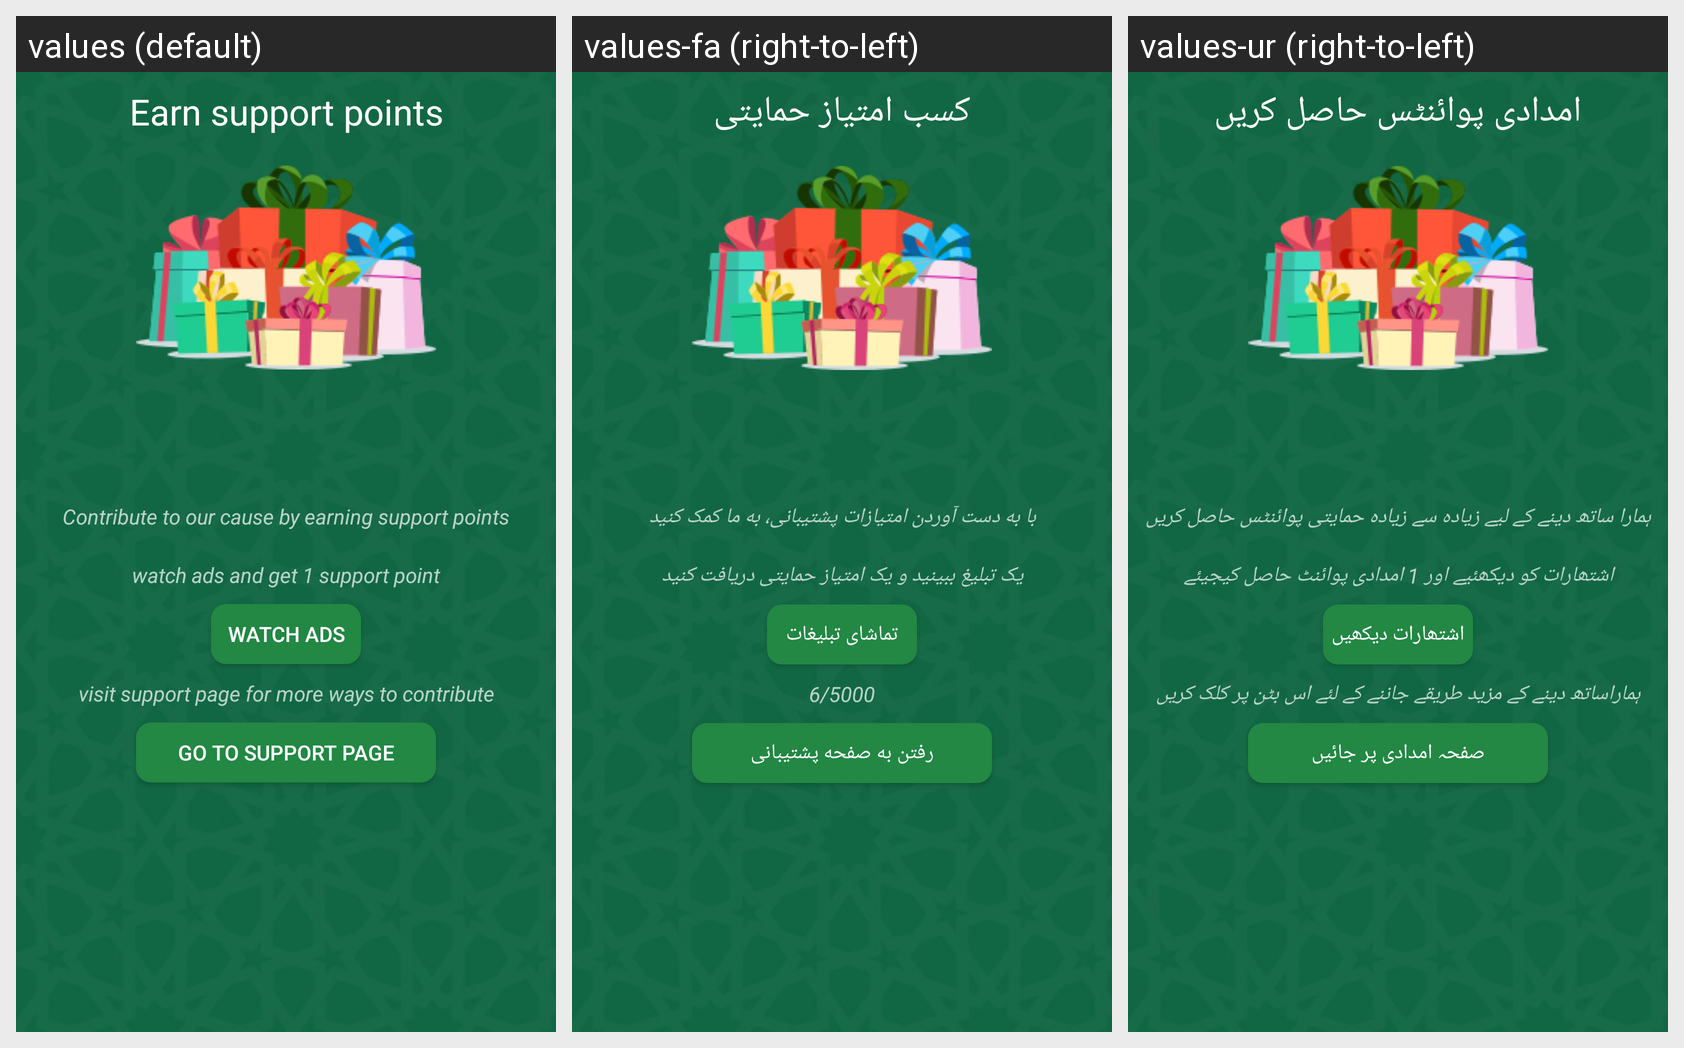

The Android screen above is rendered under several locales of the same app. Produce the string resources it draws, with the default and per-locale values.
Android screen res/layout/remove_ads.xml rendered under 3 locales, left to right: values (default), values-fa (right-to-left), values-ur (right-to-left). Device: Nexus 5 (rendered at 1080×1920; each locale shown at half size, 540×960, under a caption strip naming it); theme AppTheme.
Strings drawn on this screen, with the default value and each locale's value (text and hints the layout hard-codes, and strings that could not be matched under every locale, appear in the picture but are not listed):

ads_free_title
  values: Earn support points
  values-fa: کسب امتیاز حمایتی
  values-ur: امدادی پوائنٹس حاصل کریں

support_us_description
  values: Contribute to our cause by earning support points
  values-fa: با به دست آوردن امتیازات پشتیبانی، به ما کمک کنید
  values-ur: ہمارا ساتھ دینے کے لیے زیادہ سے زیادہ حمایتی پوائنٹس حاصل کریں

earn_points_explain
  values: watch ads and get 1 support point
  values-fa: یک تبلیغ ببینید و یک امتیاز حمایتی دریافت کنید
  values-ur: اشتھارات کو دیکھئیے اور 1 امدادی پوائنٹ حاصل کیجیئے

watch_ads
  values: Watch Ads
  values-fa: تماشای تبلیغات
  values-ur: اشتھارات دیکھیں

text_goto_support_me
  values: visit support page for more ways to contribute
  values-fa: 6/5000
  values-ur: ہماراساتھ دینے کے مزید طریقے جاننے کے لئے اس بٹن پر کلک کریں

button_support_page
  values: Go to support page
  values-fa: رفتن به صفحه پشتیبانی
  values-ur: صفحہ امدادی پر جائیں
